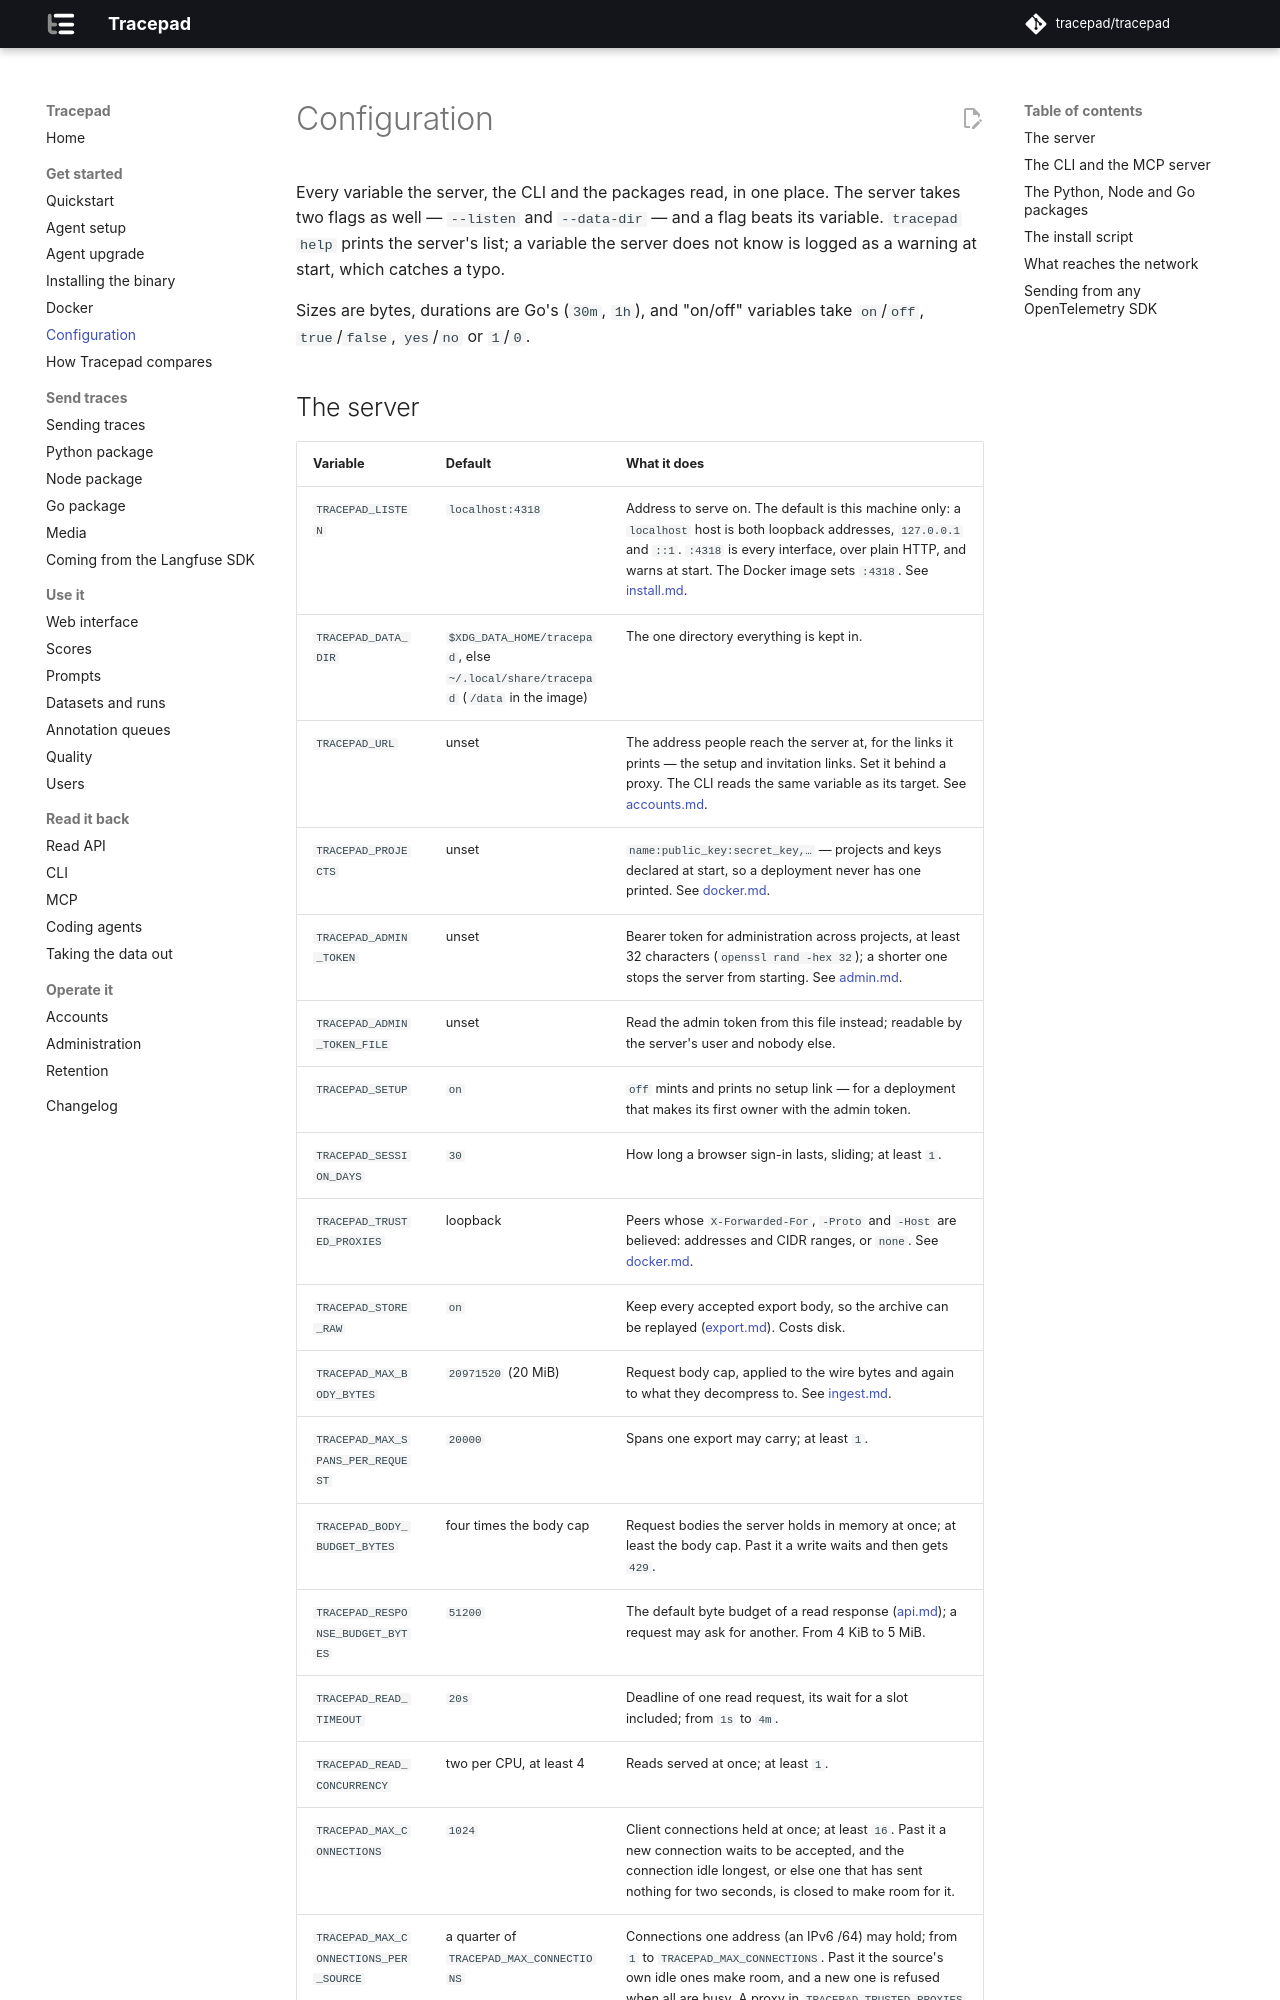

repository: tracepad/tracepad · page: dev/configuration/index.html · generator: mkdocs

# Configuration

Every variable the server, the CLI and the packages read, in one place. The
server takes two flags as well — `--listen` and `--data-dir` — and a flag beats
its variable. `tracepad help` prints the server's list; a variable the server
does not know is logged as a warning at start, which catches a typo.

Sizes are bytes, durations are Go's (`30m`, `1h`), and "on/off" variables take
`on`/`off`, `true`/`false`, `yes`/`no` or `1`/`0`.
